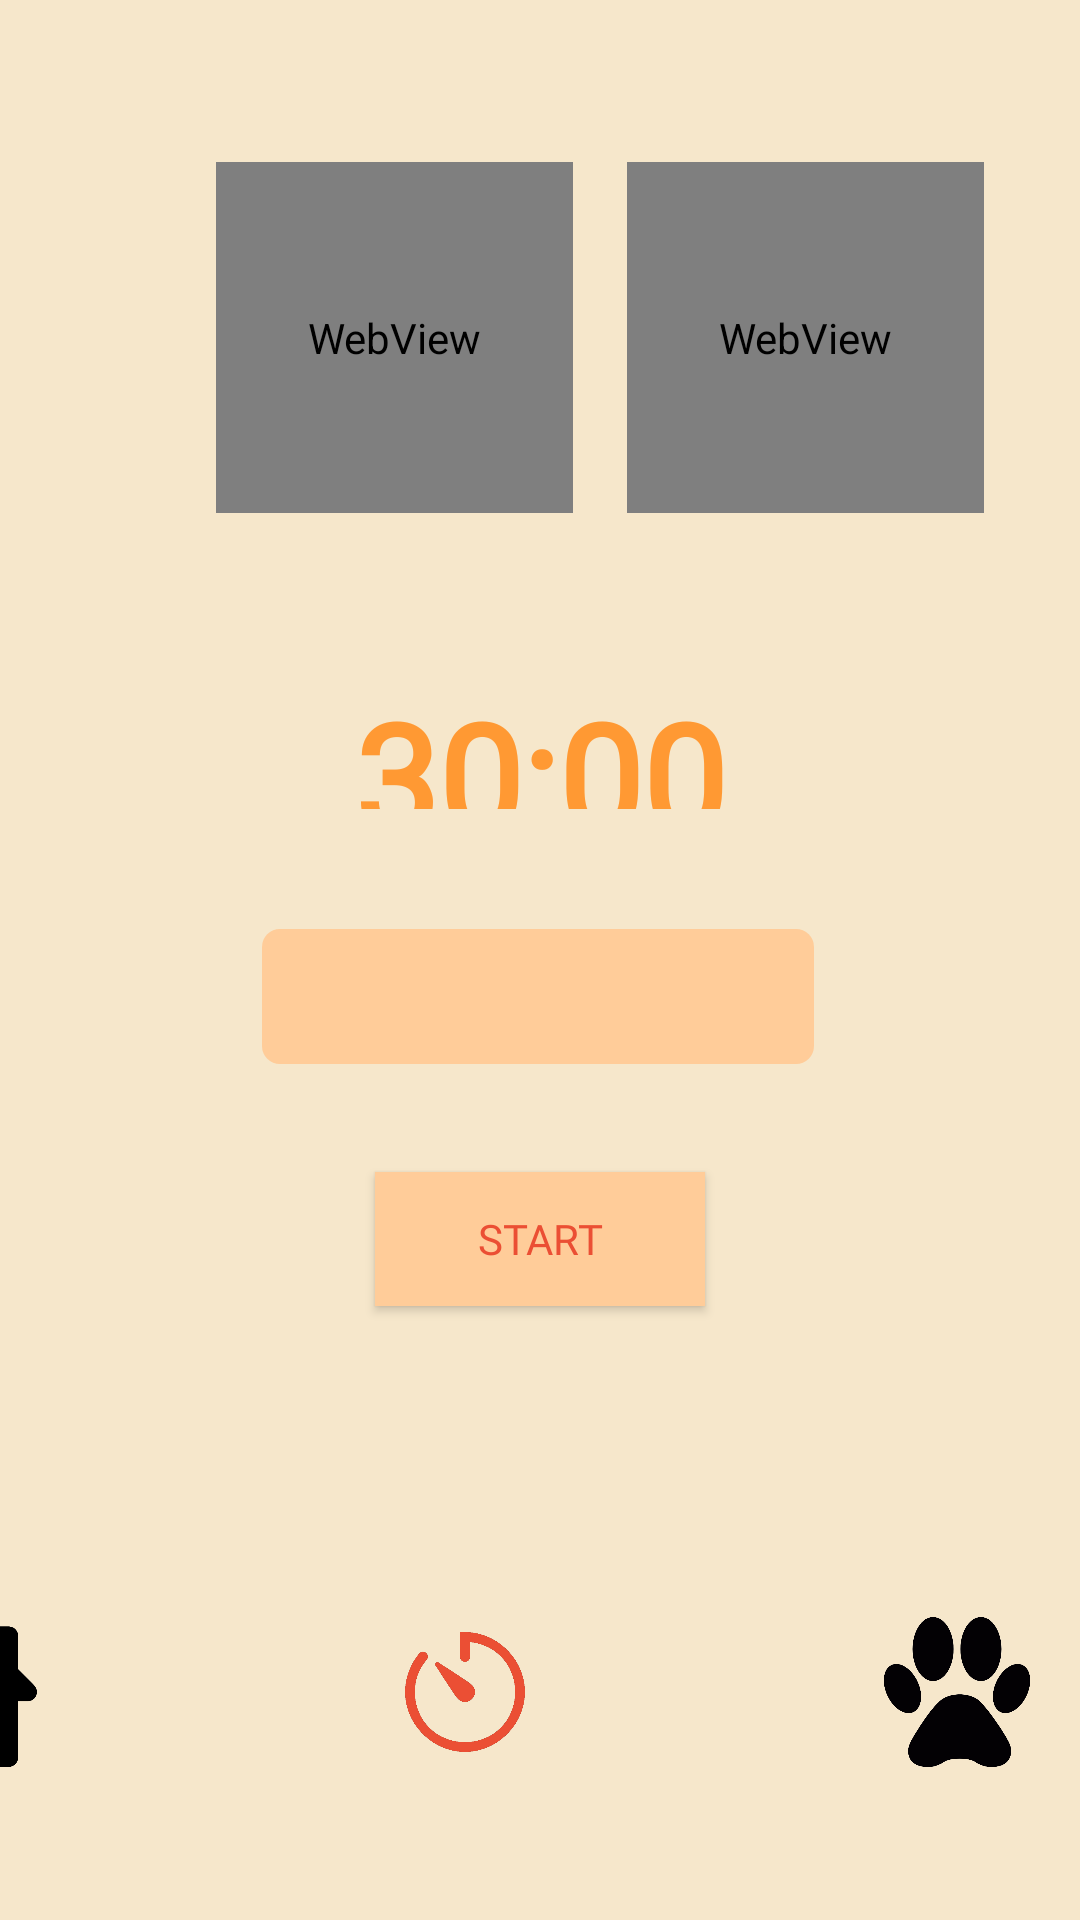

Layout XML and referenced resources for this Android screen:
<!-- AndroidManifest.xml: application theme AppTheme -->
<!-- res/layout/activity_main.xml -->
<?xml version="1.0" encoding="utf-8"?>
<androidx.constraintlayout.widget.ConstraintLayout xmlns:android="http://schemas.android.com/apk/res/android"
    xmlns:app="http://schemas.android.com/apk/res-auto"
    xmlns:tools="http://schemas.android.com/tools"
    android:layout_width="match_parent"
    android:layout_height="match_parent"
    tools:context=".MainActivity"
    android:background="@color/lavender">

    <WebView
        android:id="@+id/gif_l"
        android:layout_width="119dp"
        android:layout_height="117dp"

        app:layout_constraintBottom_toTopOf="@+id/text_view_countdown"
        app:layout_constraintEnd_toEndOf="parent"
        app:layout_constraintHorizontal_bias="0.361"
        app:layout_constraintStart_toEndOf="@+id/gif_r"
        app:layout_constraintTop_toTopOf="parent" />

    <WebView
        android:id="@+id/gif_r"
        android:layout_width="119dp"
        android:layout_height="117dp"

        android:layout_marginStart="72dp"
        android:layout_marginLeft="72dp"
        app:layout_constraintBottom_toTopOf="@+id/text_view_countdown"
        app:layout_constraintStart_toStartOf="parent"
        app:layout_constraintTop_toTopOf="parent" />

    <TextView
        android:id="@+id/text_view_countdown"
        android:layout_width="0dp"
        android:layout_height="0dp"
        android:layout_marginStart="16dp"
        android:layout_marginLeft="16dp"
        android:layout_marginTop="225dp"
        android:layout_marginEnd="16dp"
        android:layout_marginRight="16dp"
        android:layout_marginBottom="40dp"
        android:fontFamily="@font/copse"
        android:gravity="center"
        android:text="30:00"
        android:textColor="@color/colorPrimary"
        android:textIsSelectable="false"
        android:textSize="50sp"
        android:textStyle="bold"
        app:layout_constraintBottom_toTopOf="@+id/dropdown"
        app:layout_constraintEnd_toEndOf="parent"
        app:layout_constraintHorizontal_bias="0.0"
        app:layout_constraintStart_toStartOf="parent"
        app:layout_constraintTop_toTopOf="parent" />

    <Button
        android:id="@+id/btn_start"
        android:layout_width="0dp"
        android:layout_height="0dp"
        android:layout_marginStart="1dp"
        android:layout_marginLeft="1dp"
        android:layout_marginEnd="1dp"
        android:layout_marginRight="1dp"
        android:layout_marginBottom="22dp"
        android:fontFamily="@font/copse"
        android:text="Start"
        android:textColor="@color/btn_dark"
        android:background="@color/btn_color"
        app:layout_constraintBottom_toTopOf="@+id/claim_btn"
        app:layout_constraintEnd_toEndOf="@+id/claim_btn"
        app:layout_constraintHorizontal_bias="0.0"
        app:layout_constraintStart_toStartOf="@+id/claim_btn"
        app:layout_constraintTop_toBottomOf="@+id/dropdown" />

    <Spinner
        android:id="@+id/dropdown"
        android:layout_width="184dp"
        android:layout_height="0dp"
        android:layout_marginBottom="36dp"
        android:addStatesFromChildren="false"
        android:animateLayoutChanges="false"
        android:gravity="center"
        android:clickable="true"
        android:dropDownVerticalOffset="-10dip"
        android:dropDownHorizontalOffset="0dip"
        android:background="@drawable/spinner_style"
        android:textColor="@color/btn_dark"
        android:popupBackground="@color/btn_color"
        style="@style/mySpinnerItemStyle"
        app:layout_constraintBottom_toTopOf="@+id/btn_start"
        app:layout_constraintEnd_toEndOf="parent"
        app:layout_constraintHorizontal_bias="0.497"
        app:layout_constraintStart_toStartOf="parent"
        app:layout_constraintTop_toBottomOf="@+id/text_view_countdown" />

    <Button
        android:id="@+id/claim_btn"
        android:layout_width="112dp"
        android:layout_height="0dp"
        android:layout_marginBottom="37dp"
        android:onClick="ShowPopup"
        android:text="Claim"
        android:visibility="invisible"
        android:textColor="@color/btn_dark"
        android:background="@color/btn_color"
        app:layout_constraintBottom_toTopOf="@+id/imgbtn_collections"
        app:layout_constraintEnd_toEndOf="parent"
        app:layout_constraintStart_toStartOf="parent"
        app:layout_constraintTop_toBottomOf="@+id/btn_start"
        tools:visibility="visible" />

    <ImageButton
        android:id="@+id/imgbtn_collections"
        android:layout_width="50dp"
        android:layout_height="50dp"
        android:layout_marginEnd="16dp"
        android:layout_marginRight="16dp"
        android:layout_marginBottom="51dp"
        android:background="?android:attr/windowBackground"
        android:scaleType="fitCenter"
        android:src="@drawable/pawcol"
        android:visibility="visible"
        app:layout_constraintBottom_toBottomOf="parent"
        app:layout_constraintEnd_toEndOf="parent"
        app:layout_constraintTop_toBottomOf="@+id/claim_btn"
        tools:visibility="visible" />

    <ImageButton
        android:id="@+id/imgbtn_study"
        android:layout_width="50dp"
        android:layout_height="50dp"
        android:layout_marginEnd="180dp"
        android:layout_marginRight="180dp"
        android:layout_marginBottom="51dp"
        android:background="?android:attr/windowBackground"
        android:scaleType="fitCenter"
        android:src="@drawable/timerhi"
        android:visibility="visible"
        app:layout_constraintBottom_toBottomOf="parent"
        app:layout_constraintEnd_toEndOf="parent"
        app:layout_constraintTop_toBottomOf="@+id/claim_btn"
        app:layout_constraintVertical_bias="1.0"
        tools:visibility="visible" />

    <ImageButton
        android:id="@+id/imgbtn_home"
        android:layout_width="50dp"
        android:layout_height="50dp"
        android:layout_marginEnd="348dp"
        android:layout_marginRight="348dp"
        android:layout_marginBottom="51dp"
        android:background="?android:attr/windowBackground"
        android:scaleType="fitCenter"
        android:src="@drawable/homecol"
        android:visibility="visible"
        app:layout_constraintBottom_toBottomOf="parent"
        app:layout_constraintEnd_toEndOf="parent"
        app:layout_constraintTop_toBottomOf="@+id/claim_btn"
        app:layout_constraintVertical_bias="1.0"
        tools:visibility="visible" />


</androidx.constraintlayout.widget.ConstraintLayout>
<!-- resources referenced by this layout -->
<resources>
  <color name="btn_color">#ffcc99</color>
  <color name="btn_dark">#eb4f34</color>
  <color name="colorPrimary">#ff9933</color>
  <color name="lavender">#f6e7cb</color>
  <!-- drawable homecol: png bitmap (drawable, 10134 bytes) -->
  <!-- drawable pawcol: png bitmap (drawable, 28575 bytes) -->
  <!-- drawable spinner_style (drawable) -->
  <shape xmlns:android="http://schemas.android.com/apk/res/android"
      android:shape="rectangle">
      <solid android:color="@color/btn_color" />
      <corners android:radius="6dip" />
      <stroke
          android:color="@color/white" />
  
  </shape>
  <!-- drawable timerhi: png bitmap (drawable, 21170 bytes) -->
  <style name="mySpinnerItemStyle" parent="Base.Widget.AppCompat.Spinner">
          <item name="android:textColor">@color/btn_dark</item>
      </style>
  <style name="AppTheme" parent="Theme.AppCompat.Light.DarkActionBar">
          
          <item name="colorPrimary">@color/colorPrimary</item>
          <item name="colorPrimaryDark">@color/colorPrimaryDark</item>
          <item name="colorAccent">@color/colorAccent</item>
      </style>
  <color name="white">#fff</color>
  <color name="colorPrimaryDark">#3700B3</color>
  <color name="colorAccent">#03DAC5</color>
</resources>
